Labelled photos from "datasets", an image-classification folder in MagnusHutters/EmbeddedProject. The possible labels are: bolt, screw, screw bolt.

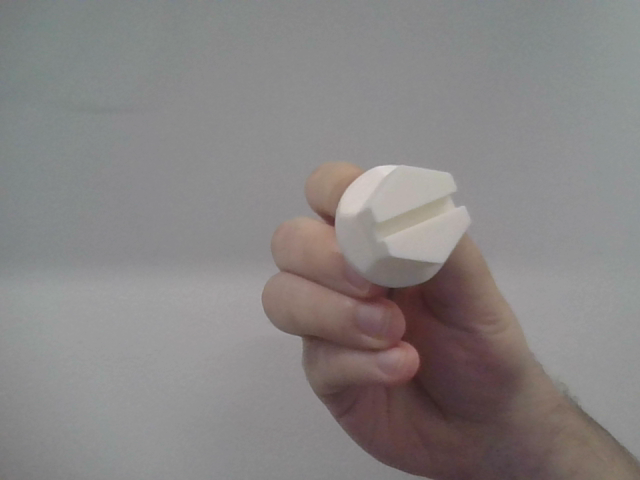
Label: screw bolt

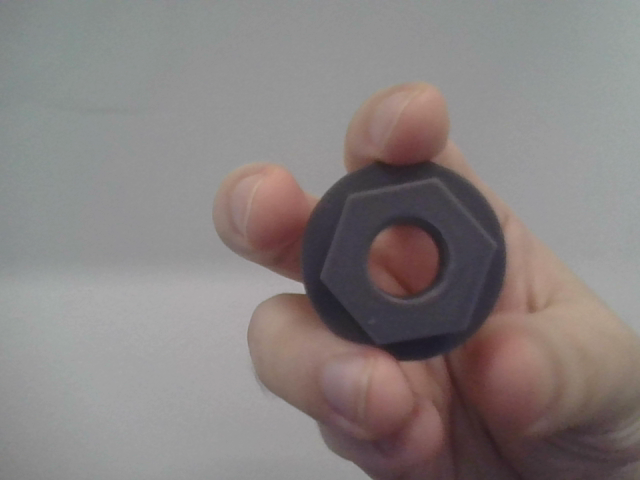
Label: bolt

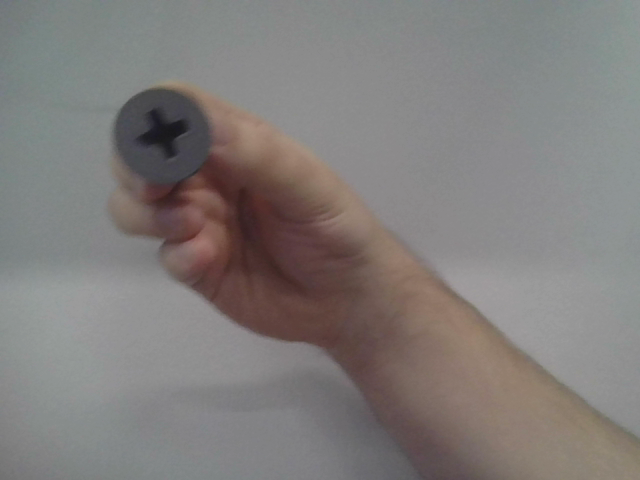
Label: screw

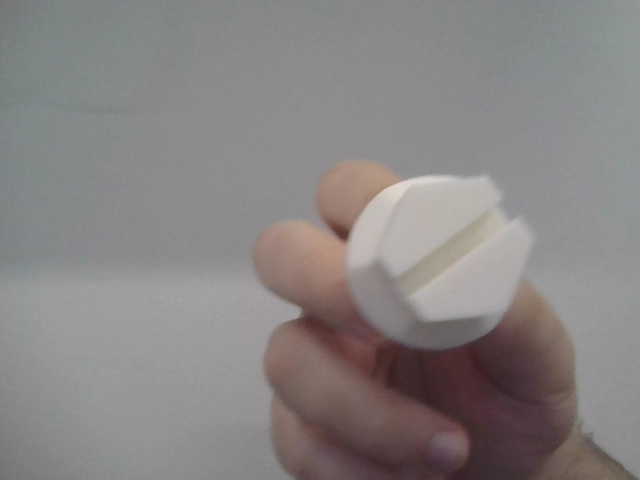
Label: screw bolt

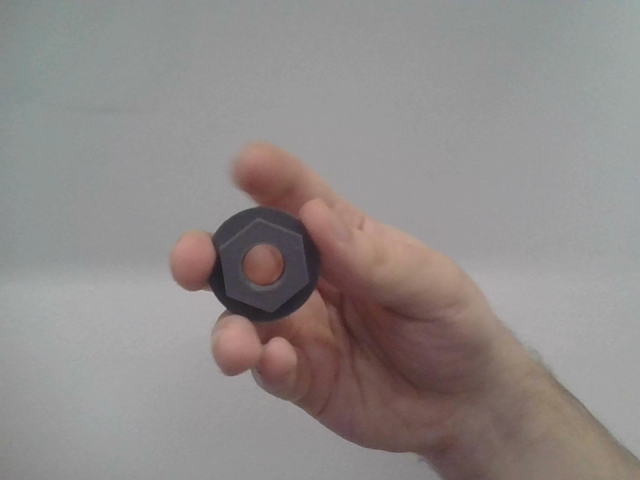
Label: bolt

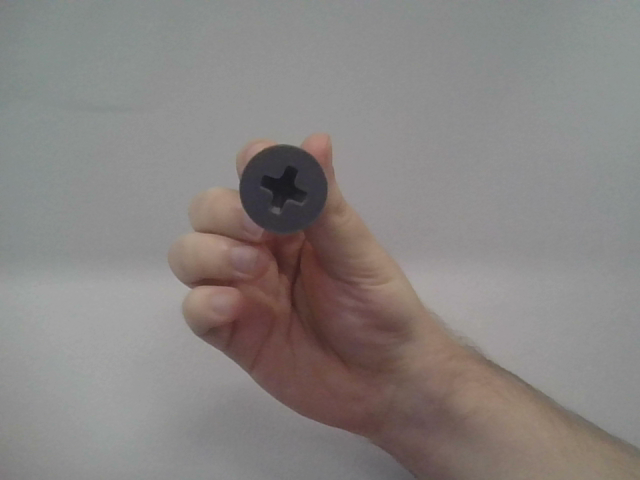
Label: screw
